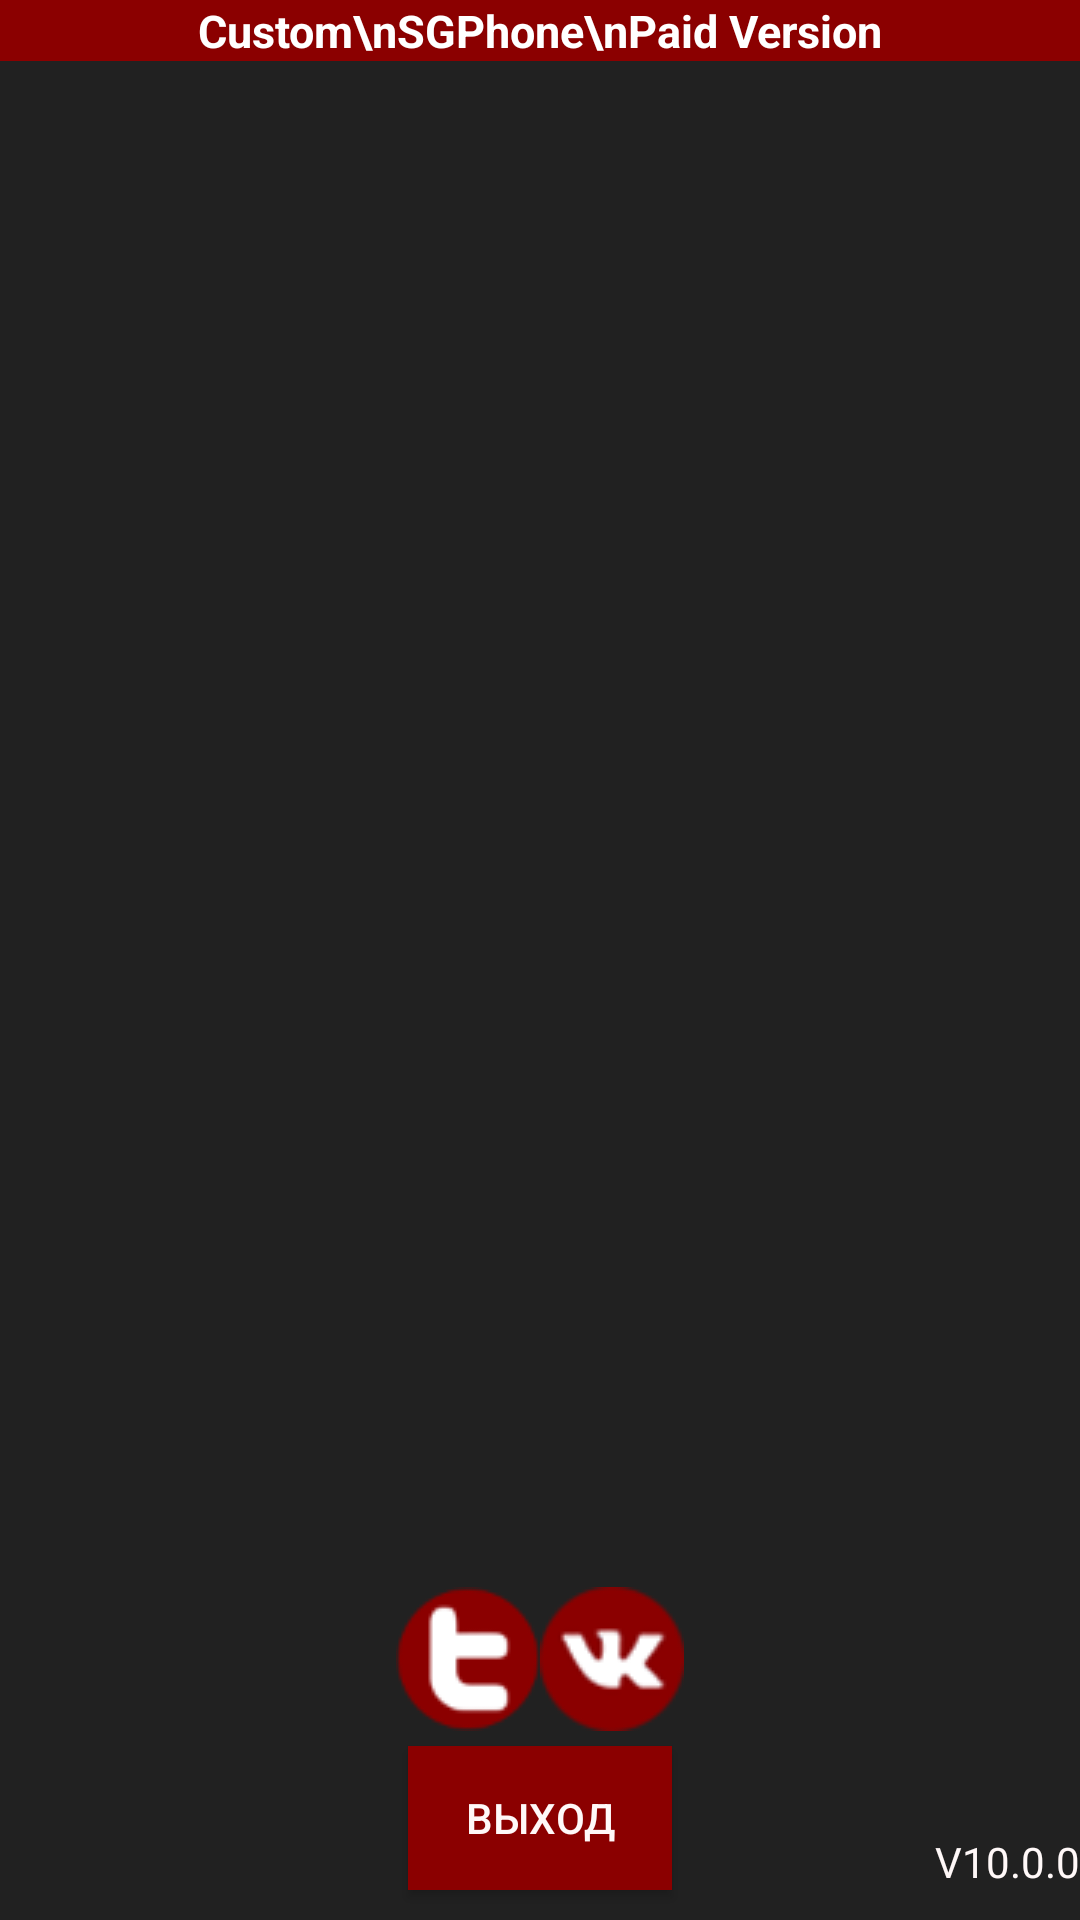

Write the Android layout XML for this screen, with the resource values it uses.
<!-- AndroidManifest.xml: application theme AppTheme -->
<!-- res/layout/menu_list.xml -->
<?xml version="1.0" encoding="utf-8"?>
<RelativeLayout
	xmlns:android="http://schemas.android.com/apk/res/android"
	android:layout_width="match_parent"
	android:layout_height="match_parent"
	android:background="@color/BGColorMenu">

	<TextView
		android:id="@+id/textView1"
		android:layout_width="fill_parent"
		android:layout_height="wrap_content"
		android:layout_alignParentTop="true"
		android:layout_centerHorizontal="true"
		android:background="#8b0000"
		android:gravity="center"
		android:text="Custom\nSGPhone\nPaid Version"
		android:textColor="#FFFFFF"
		android:textSize="15.16667dp"
		android:textStyle="bold"/>

	<ListView
		android:id="@android:id/list"
		android:layout_width="wrap_content"
		android:layout_height="wrap_content"
		android:layout_above="@+id/exit"
		android:layout_below="@+id/textView1"
		android:background="@color/BGColorMenu"
		android:divider="@color/dividerMenu"
		android:dividerHeight="1dp"
		android:scrollingCache="false"/>

	<RelativeLayout 
		android:layout_width="wrap_content" 
		android:layout_height="wrap_content"
		android:layout_above="@+id/exit" 
		android:layout_centerHorizontal="true">
        <ImageView 
			android:id="@+id/twitterbutton" 
			android:clickable="true" 
			android:layout_width="wrap_content"
			android:layout_height="wrap_content"
			android:src="@drawable/twitter" />
        <ImageView 
			android:id="@+id/vk" 
			android:clickable="true" 
			android:layout_width="wrap_content" 
			android:layout_height="wrap_content"
			android:src="@drawable/vk" 
			android:layout_toRightOf="@+id/twitterbutton" />
    </RelativeLayout>
	<Button
		android:id="@+id/exit"
		android:layout_width="wrap_content"
		android:layout_height="wrap_content"
		android:layout_alignParentBottom="true"
		android:layout_centerHorizontal="true"
		android:layout_marginBottom="10dp"
		android:layout_marginTop="5dp"
		android:background="#8b0000"
		android:text="Выход"
		android:textColor="#FFF8F8"/>

	<ImageView
		android:id="@+id/imageView1"
		android:layout_width="wrap_content"
		android:layout_height="wrap_content"
		android:layout_above="@android:id/list"
		android:layout_alignParentTop="true"
		android:layout_marginRight="31dp"
		android:layout_toLeftOf="@+id/exit"
		android:src="@drawable/menu_icon"/>

	<TextView
	    android:id="@+id/textView3"
	    android:layout_width="wrap_content"
	    android:layout_height="wrap_content"
	    android:layout_alignBottom="@+id/exit"
	    android:layout_alignParentRight="true"
	    android:text="V10.0.0"
	    android:textAppearance="?android:attr/textAppearanceSmall"
	    android:textColor="#FFF8F8" />

</RelativeLayout>
<!-- resources referenced by this layout -->
<resources>
  <color name="BGColorMenu">#ff212121</color>
  <color name="dividerMenu">#8b0000</color>
  <!-- drawable twitter: png bitmap (drawable, 1323 bytes) -->
  <!-- drawable vk: png bitmap (drawable, 2241 bytes) -->
  <style name="AppTheme" parent="Theme.AppCompat.Light.DarkActionBar">
          <item name="colorPrimaryDark">#8b0000</item>
           <item name="colorPrimary">#8b0000</item>
      </style>
</resources>
